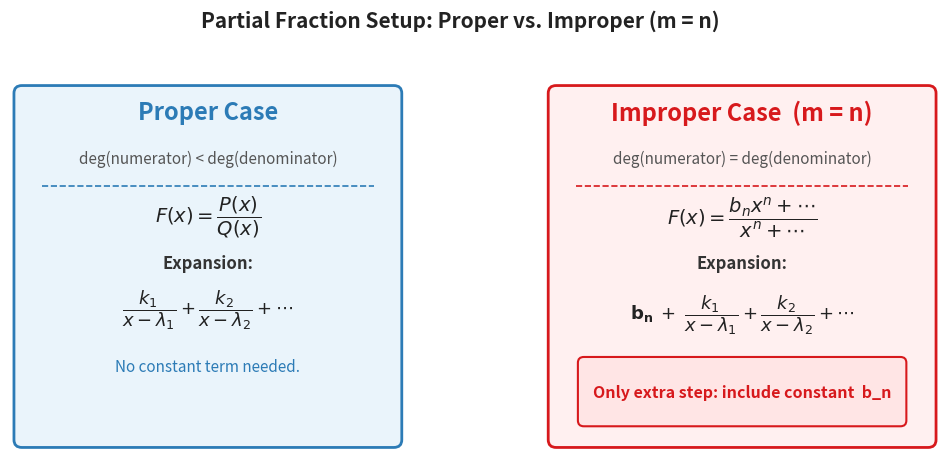

Source code (Python): (Note: this script raises an exception after producing the figure.)
import matplotlib
matplotlib.use('Agg')
import matplotlib.pyplot as plt
import matplotlib.patches as mpatches

fig, axes = plt.subplots(1, 2, figsize=(12, 5), facecolor='white')
fig.subplots_adjust(wspace=0.35)

for ax in axes:
    ax.set_xlim(0, 10)
    ax.set_ylim(0, 10)
    ax.axis('off')
    ax.set_facecolor('white')

# ---- LEFT PANEL: Proper case ----
ax = axes[0]
rect = mpatches.FancyBboxPatch((0.3, 0.5), 9.4, 9.0,
    boxstyle='round,pad=0.2', linewidth=2,
    edgecolor='#2c7bb6', facecolor='#eaf4fb')
ax.add_patch(rect)

ax.text(5, 9.0, 'Proper Case', fontsize=17, fontweight='bold',
        ha='center', va='center', color='#2c7bb6')
ax.text(5, 7.8, r'deg(numerator) < deg(denominator)', fontsize=11,
        ha='center', va='center', color='#555555', style='italic')

ax.plot([0.8, 9.2], [7.1, 7.1], color='#2c7bb6', linewidth=1.2, linestyle='--')

ax.text(5, 6.3, r'$F(x) = \dfrac{P(x)}{Q(x)}$', fontsize=14,
        ha='center', va='center', color='#222222')

ax.text(5, 5.1, 'Expansion:', fontsize=12, ha='center', va='center',
        color='#333333', fontweight='bold')

ax.text(5, 3.9,
        r'$\dfrac{k_1}{x-\lambda_1} + \dfrac{k_2}{x-\lambda_2} + \cdots$',
        fontsize=13, ha='center', va='center', color='#222222')

ax.text(5, 2.4, 'No constant term needed.', fontsize=11,
        ha='center', va='center', color='#2c7bb6', fontstyle='italic')

# ---- RIGHT PANEL: Improper m=n case ----
ax = axes[1]
rect2 = mpatches.FancyBboxPatch((0.3, 0.5), 9.4, 9.0,
    boxstyle='round,pad=0.2', linewidth=2,
    edgecolor='#d7191c', facecolor='#fff0f0')
ax.add_patch(rect2)

ax.text(5, 9.0, 'Improper Case  (m = n)', fontsize=17, fontweight='bold',
        ha='center', va='center', color='#d7191c')
ax.text(5, 7.8, r'deg(numerator) = deg(denominator)', fontsize=11,
        ha='center', va='center', color='#555555', style='italic')

ax.plot([0.8, 9.2], [7.1, 7.1], color='#d7191c', linewidth=1.2, linestyle='--')

ax.text(5, 6.3, r'$F(x) = \dfrac{b_n x^n + \cdots}{x^n + \cdots}$', fontsize=14,
        ha='center', va='center', color='#222222')

ax.text(5, 5.1, 'Expansion:', fontsize=12, ha='center', va='center',
        color='#333333', fontweight='bold')

ax.text(5, 3.75,
        r'$\mathbf{b_n}\; +\; \dfrac{k_1}{x-\lambda_1} + \dfrac{k_2}{x-\lambda_2} + \cdots$',
        fontsize=13, ha='center', va='center', color='#222222')

arrow_box = mpatches.FancyBboxPatch((1.0, 1.0), 8.0, 1.5,
    boxstyle='round,pad=0.15', linewidth=1.5,
    edgecolor='#d7191c', facecolor='#ffe5e5')
ax.add_patch(arrow_box)
ax.text(5, 1.75, 'Only extra step: include constant  b_n',
        fontsize=11.5, ha='center', va='center',
        color='#d7191c', fontweight='bold')

fig.suptitle('Partial Fraction Setup: Proper vs. Improper (m = n)',
             fontsize=15, fontweight='bold', color='#222222', y=1.01)

plt.savefig(r"/Users/chenghaoxiang/.openclaw/workspace/tutor-openclaw-ui/generated/fig-1777181394484-l50oucwc.png", dpi=150, bbox_inches="tight")
